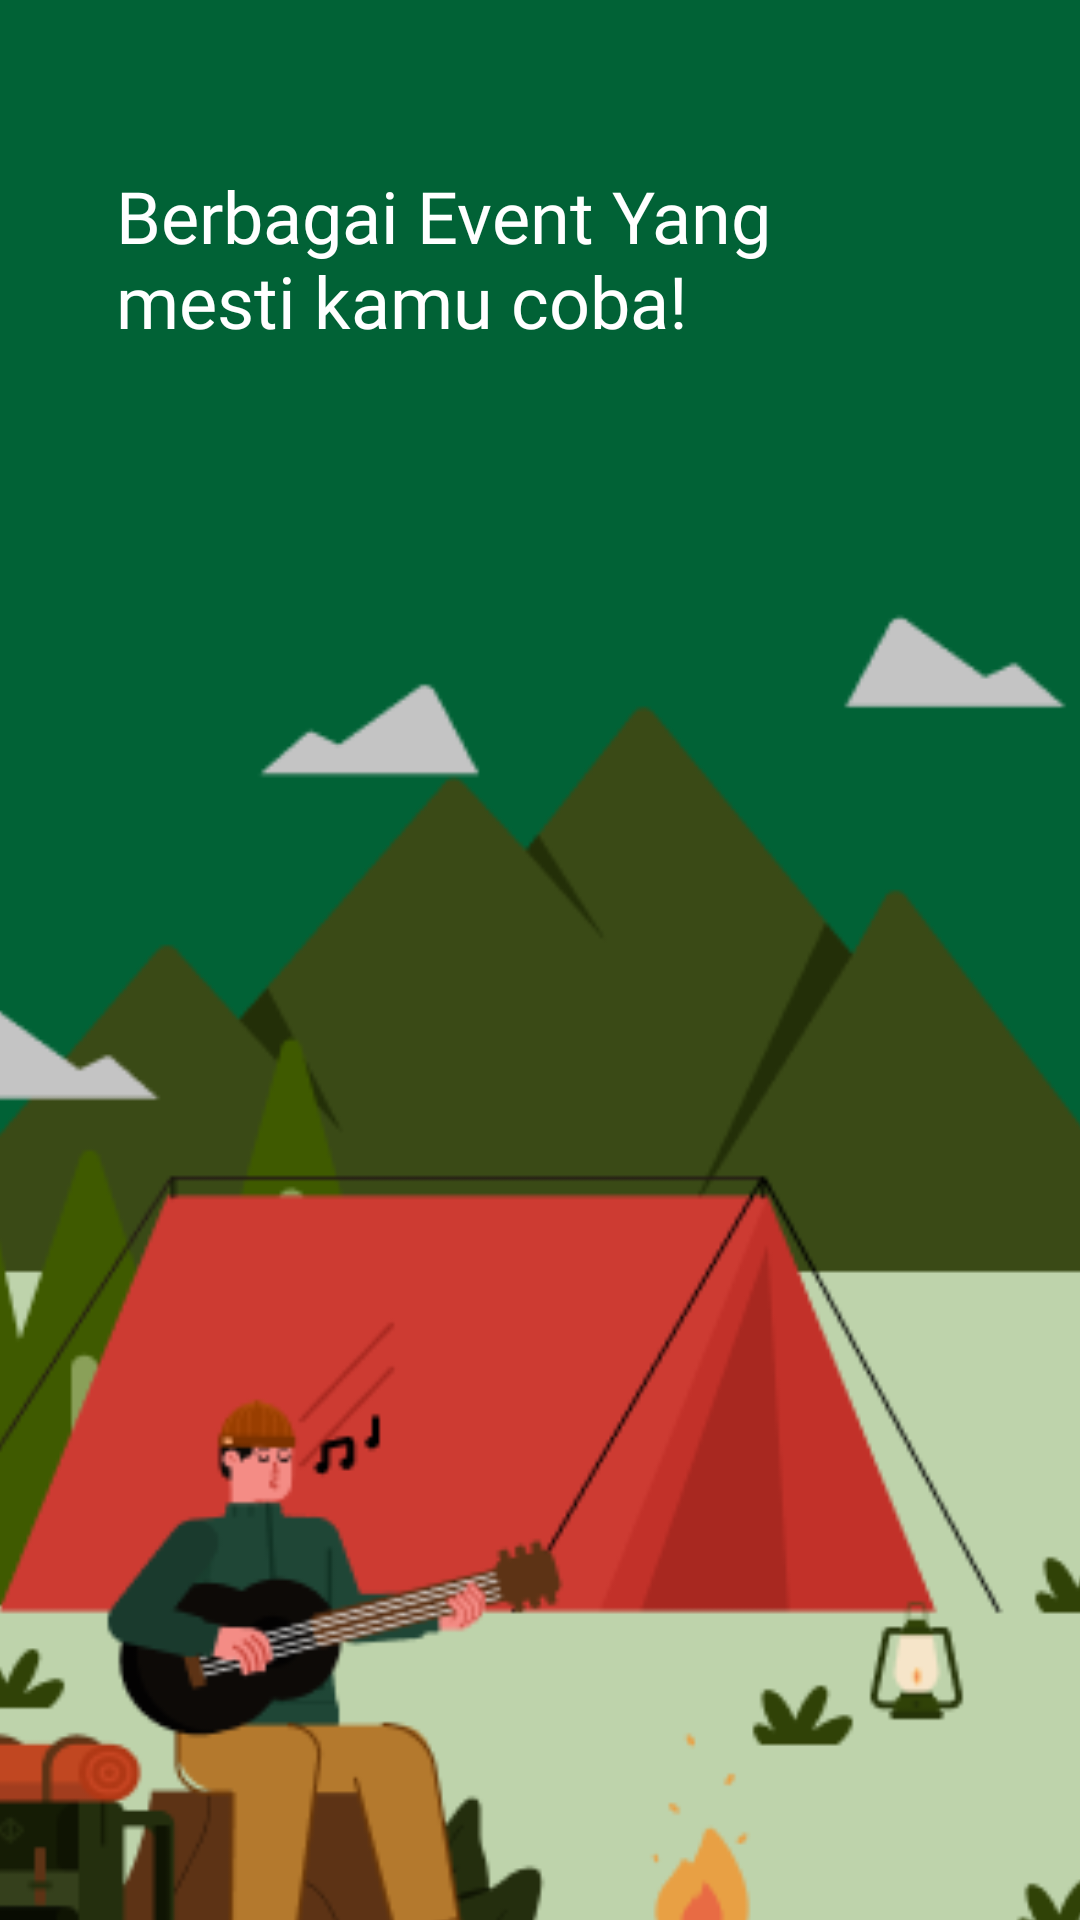

Write the Android layout XML for this screen, with the resource values it uses.
<!-- AndroidManifest.xml: application theme Theme.BAKA -->
<!-- res/layout/activity_landing_page2.xml -->
<?xml version="1.0" encoding="utf-8"?>
<androidx.constraintlayout.widget.ConstraintLayout xmlns:android="http://schemas.android.com/apk/res/android"
    xmlns:app="http://schemas.android.com/apk/res-auto"
    xmlns:tools="http://schemas.android.com/tools"
    android:id="@+id/main"
    android:layout_width="match_parent"
    android:layout_height="match_parent"
    android:background="#016236"
    tools:context=".landingpage.LandingPage2">

    <TextView
        android:id="@+id/tEvent"
        android:layout_width="232dp"
        android:layout_height="82dp"
        android:layout_marginStart="24dp"
        android:layout_marginEnd="24dp"
        android:fontFamily="@font/josefin_sans"
        android:text="Berbagai Event Yang mesti kamu coba!"
        android:textColor="#FFFFFF"
        android:textSize="24sp"
        app:layout_constraintBottom_toBottomOf="parent"
        app:layout_constraintEnd_toEndOf="parent"
        app:layout_constraintHorizontal_bias="0.183"
        app:layout_constraintStart_toStartOf="parent"
        app:layout_constraintTop_toTopOf="parent"
        app:layout_constraintVertical_bias="0.1" />

    <ImageView
        android:id="@+id/iEvent"
        android:layout_width="440dp"
        android:layout_height="779dp"
        app:layout_constraintBottom_toBottomOf="parent"
        app:layout_constraintEnd_toEndOf="parent"
        app:layout_constraintHorizontal_bias="0.517"
        app:layout_constraintStart_toStartOf="parent"
        app:layout_constraintTop_toBottomOf="@+id/tEvent"
        app:layout_constraintVertical_bias="0.0"
        app:srcCompat="@drawable/event" />


    <ImageButton
        android:id="@+id/btnNext"
        android:layout_width="56dp"
        android:layout_height="56dp"
        android:layout_margin="16dp"
        android:background="@android:color/transparent"
        android:contentDescription="@string/next_page"
        android:src="@drawable/kanan"
        app:layout_constraintBottom_toBottomOf="parent"
        app:layout_constraintEnd_toEndOf="parent" />
</androidx.constraintlayout.widget.ConstraintLayout>
<!-- resources referenced by this layout -->
<resources>
  <!-- drawable event: png bitmap (drawable, 33822 bytes) -->
  <string name="next_page">Next Page</string>
  <style name="Theme.BAKA" parent="Base.Theme.BAKA" />
  <style name="Base.Theme.BAKA" parent="Theme.Material3.DayNight.NoActionBar">
          
          
      </style>
</resources>
